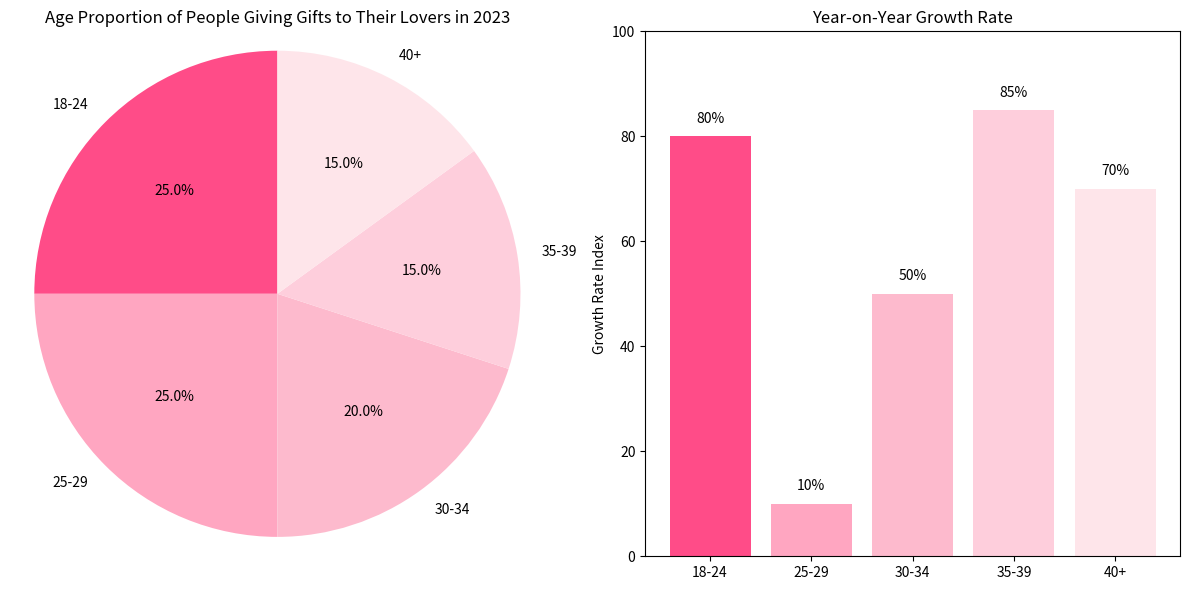

This chart was generated by the following Python code:
import matplotlib.pyplot as plt

# Age share data (estimated)
age_labels = ['18-24', '25-29', '30-34', '35-39', '40+']
age_shares = [25, 25, 20, 15, 15]

# Year-on-year growth rate data (estimated)
growth_rates = [80, 10, 50, 85, 70]  # Estimated bar height representing the growth rate

# Set the chart style
colors = ['#FF4C88', '#FFA6C1', '#FDBACD', '#FECEDC', '#FEE5EA']

# Create side-by-side plots
fig, (ax1, ax2) = plt.subplots(1, 2, figsize=(12, 6))

# Draw a pie chart
ax1.pie(age_shares, labels=age_labels, autopct='%1.1f%%', startangle=90, colors=colors)
ax1.set_title("Age Proportion of People Giving Gifts to Their Lovers in 2023")
ax1.axis('equal')

# Draw a bar chart
bars = ax2.bar(age_labels, growth_rates, color=colors)
ax2.set_title("Year-on-Year Growth Rate")
ax2.set_ylabel("Growth Rate Index")
ax2.set_ylim(0, 100)

# Add numerical labels
for bar in bars:
    height = bar.get_height()
    ax2.text(bar.get_x() + bar.get_width() / 2, height + 2, f'{height}%', ha='center', va='bottom')

plt.tight_layout()
plt.show()
